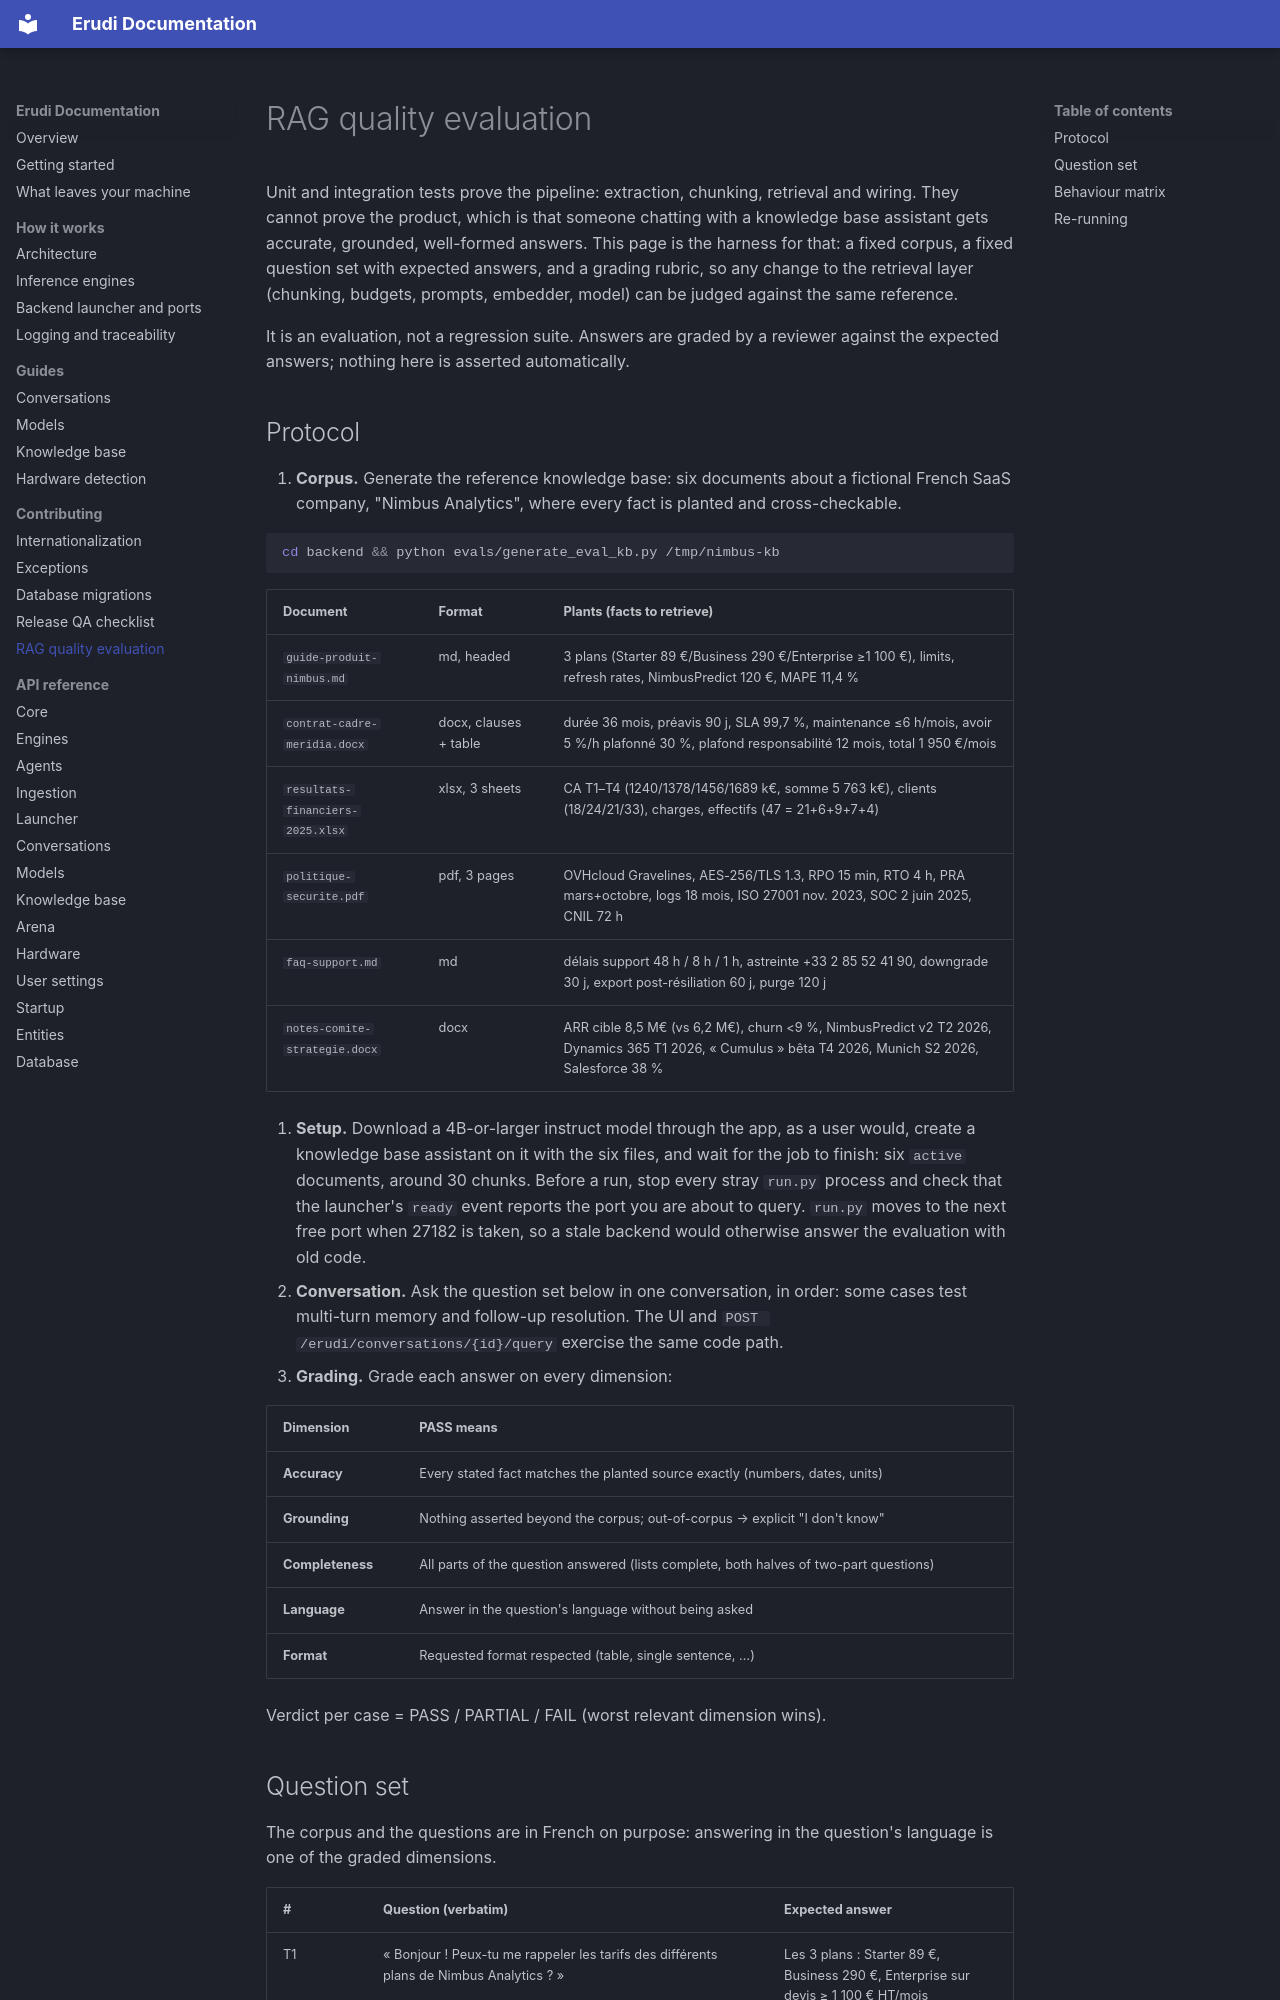

repository: erudi-app/erudi · page: dev/rag-quality-eval/index.html · generator: mkdocs

# RAG quality evaluation

Unit and integration tests prove the pipeline: extraction, chunking, retrieval and
wiring. They cannot prove the product, which is that someone chatting with a knowledge
base assistant gets accurate, grounded, well-formed answers. This page is the harness
for that: a fixed corpus, a fixed question set with expected answers, and a grading
rubric, so any change to the retrieval layer (chunking, budgets, prompts, embedder,
model) can be judged against the same reference.

It is an evaluation, not a regression suite. Answers are graded by a reviewer against
the expected answers; nothing here is asserted automatically.

## Protocol

1. **Corpus.** Generate the reference knowledge base: six documents about a fictional
   French SaaS company, "Nimbus Analytics", where every fact is planted and
   cross-checkable.

   ```bash
   cd backend && python evals/generate_eval_kb.py /tmp/nimbus-kb
   ```

   | Document | Format | Plants (facts to retrieve) |
   |---|---|---|
   | `guide-produit-nimbus.md` | md, headed | 3 plans (Starter 89 €/Business 290 €/Enterprise ≥1 100 €), limits, refresh rates, NimbusPredict 120 €, MAPE 11,4 % |
   | `contrat-cadre-meridia.docx` | docx, clauses + table | durée 36 mois, préavis 90 j, SLA 99,7 %, maintenance ≤6 h/mois, avoir 5 %/h plafonné 30 %, plafond responsabilité 12 mois, total 1 950 €/mois |
   | `resultats-financiers-2025.xlsx` | xlsx, 3 sheets | CA T1–T4 (1240/1378/1456/1689 k€, somme 5 763 k€), clients (18/24/21/33), charges, effectifs (47 = 21+6+9+7+4) |
   | `politique-securite.pdf` | pdf, 3 pages | OVHcloud Gravelines, AES-256/TLS 1.3, RPO 15 min, RTO 4 h, PRA mars+octobre, logs 18 mois, ISO 27001 nov. 2023, SOC 2 juin 2025, CNIL 72 h |
   | `faq-support.md` | md | délais support 48 h / 8 h / 1 h, astreinte +33 2 85 52 41 90, downgrade 30 j, export post-résiliation 60 j, purge 120 j |
   | `notes-comite-strategie.docx` | docx | ARR cible 8,5 M€ (vs 6,2 M€), churn <9 %, NimbusPredict v2 T2 2026, Dynamics 365 T1 2026, « Cumulus » bêta T4 2026, Munich S2 2026, Salesforce 38 % |

2. **Setup.** Download a 4B-or-larger instruct model through the app, as a user would,
   create a knowledge base assistant on it with the six files, and wait for the job to
   finish: six `active` documents, around 30 chunks. Before a run, stop every stray
   `run.py` process and check that the launcher's `ready` event reports the port you
   are about to query. `run.py` moves to the next free port when 27182 is taken, so a
   stale backend would otherwise answer the evaluation with old code.
3. **Conversation.** Ask the question set below in one conversation, in order: some
   cases test multi-turn memory and follow-up resolution. The UI and
   `POST /erudi/conversations/{id}/query` exercise the same code path.
4. **Grading.** Grade each answer on every dimension:

   | Dimension | PASS means |
   |---|---|
   | **Accuracy** | Every stated fact matches the planted source exactly (numbers, dates, units) |
   | **Grounding** | Nothing asserted beyond the corpus; out-of-corpus → explicit "I don't know" |
   | **Completeness** | All parts of the question answered (lists complete, both halves of two-part questions) |
   | **Language** | Answer in the question's language without being asked |
   | **Format** | Requested format respected (table, single sentence, …) |

   Verdict per case = PASS / PARTIAL / FAIL (worst relevant dimension wins).
